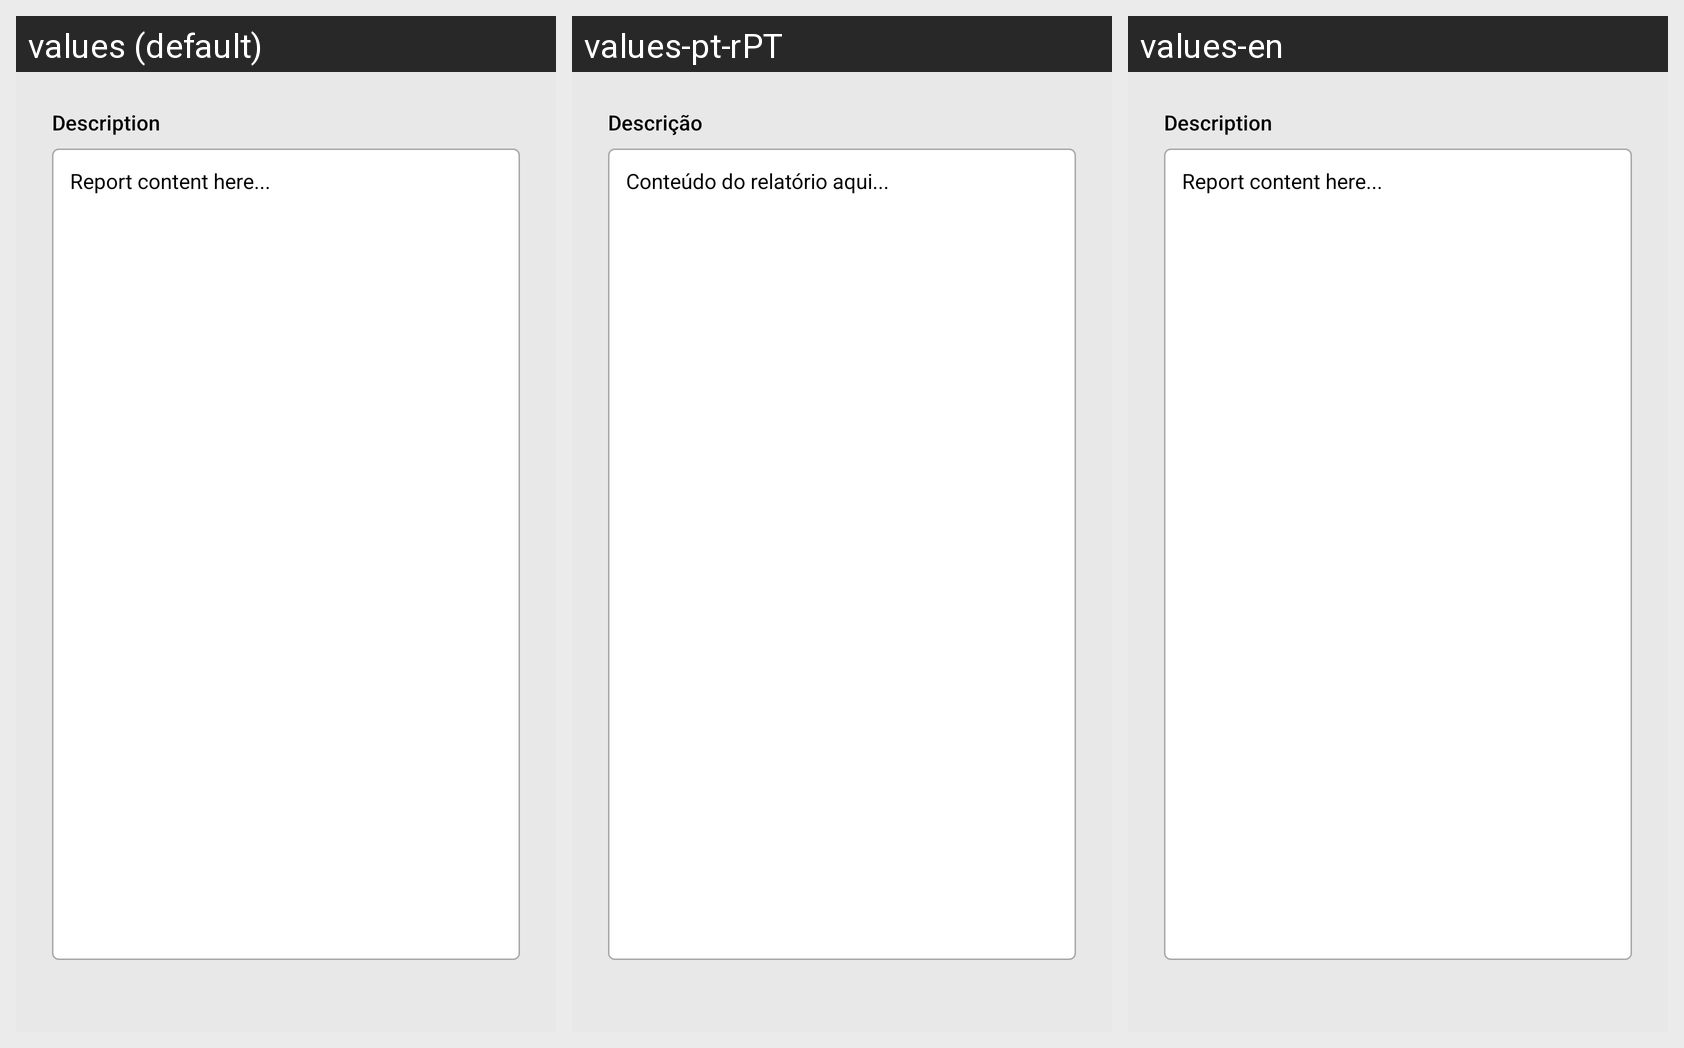

The Android screen above is rendered under several locales of the same app. Produce the string resources it draws, with the default and per-locale values.
Android screen res/layout/activity_view_report.xml rendered under 3 locales, left to right: values (default), values-pt-rPT, values-en. Device: Nexus 5 (rendered at 1080×1920; each locale shown at half size, 540×960, under a caption strip naming it); theme Theme.FixLink.
Strings drawn on this screen, with the default value and each locale's value (text and hints the layout hard-codes, and strings that could not be matched under every locale, appear in the picture but are not listed):

label_description
  values: Description
  values-pt-rPT: Descrição
  values-en: Description

text_report_content
  values: Report content here...
  values-pt-rPT: Conteúdo do relatório aqui...
  values-en: Report content here...
